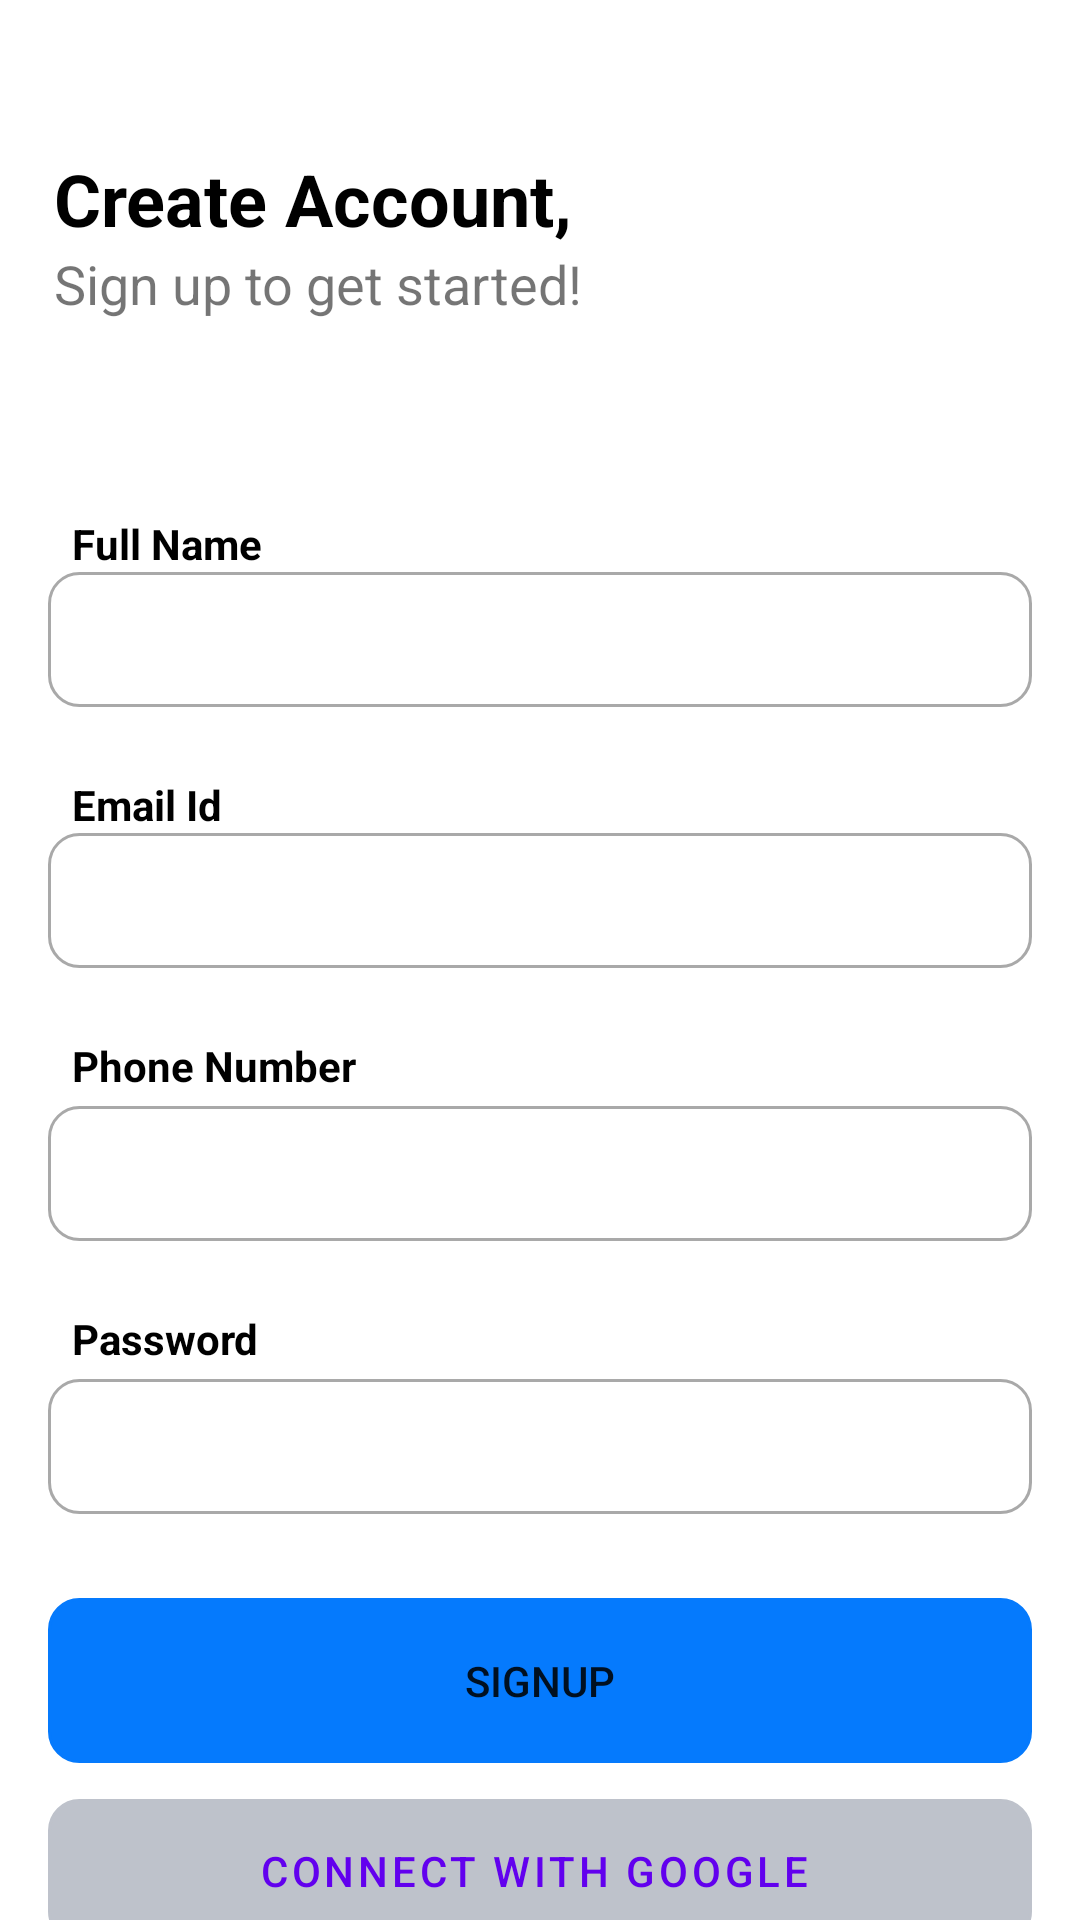

Layout XML and referenced resources for this Android screen:
<!-- AndroidManifest.xml: application theme Theme.Authentication -->
<!-- res/layout/activity_sign_upactivity.xml -->
<?xml version="1.0" encoding="utf-8"?>
<androidx.constraintlayout.widget.ConstraintLayout xmlns:android="http://schemas.android.com/apk/res/android"
    xmlns:app="http://schemas.android.com/apk/res-auto"
    xmlns:tools="http://schemas.android.com/tools"
    android:layout_width="match_parent"
    android:layout_height="match_parent"
    tools:context=".Activity.LoginActivity">

    <LinearLayout
        android:id="@+id/linearLayout"
        android:layout_width="match_parent"
        android:layout_height="wrap_content"
        android:layout_marginStart="8dp"
        android:layout_marginLeft="8dp"
        android:layout_marginTop="50dp"
        android:orientation="vertical"
        app:layout_constraintEnd_toEndOf="parent"
        app:layout_constraintStart_toStartOf="parent"
        app:layout_constraintTop_toTopOf="parent">

        <TextView
            android:id="@+id/textView"
            android:layout_width="match_parent"
            android:layout_height="wrap_content"
            android:layout_marginStart="10dp"
            android:layout_marginLeft="10dp"
            android:text="Create Account,"
            android:textColor="@color/black"
            android:textSize="24sp"
            android:textStyle="bold" />

        <TextView
            android:id="@+id/textView2"
            android:layout_width="match_parent"
            android:layout_height="wrap_content"
            android:layout_marginStart="10dp"
            android:layout_marginLeft="10dp"
            android:text="Sign up to get started!"
            android:textSize="18sp" />
    </LinearLayout>

    <TextView
        android:id="@+id/textView3"
        android:layout_width="wrap_content"
        android:layout_height="wrap_content"
        android:layout_marginStart="24dp"
        android:layout_marginLeft="24dp"
        android:layout_marginTop="65dp"
        android:text="Full Name"
        android:textColor="@color/black"
        android:textStyle="bold"
        app:layout_constraintStart_toStartOf="parent"
        app:layout_constraintTop_toBottomOf="@+id/linearLayout" />

    <EditText
        android:id="@+id/PersonName"
        android:layout_width="match_parent"
        android:layout_height="45dp"
        android:layout_marginStart="16dp"
        android:layout_marginLeft="16dp"
        android:layout_marginEnd="16dp"
        android:layout_marginRight="16dp"
        android:background="@drawable/rectangle_box"
        android:ems="10"
        android:inputType="textPersonName"
        android:paddingLeft="10dp"
        android:textColorHint="@color/black"
        app:layout_constraintEnd_toEndOf="parent"
        app:layout_constraintHorizontal_bias="0.0"
        app:layout_constraintStart_toStartOf="parent"
        app:layout_constraintTop_toBottomOf="@+id/textView3" />

    <TextView
        android:id="@+id/textView4"
        android:layout_width="wrap_content"
        android:layout_height="wrap_content"
        android:layout_marginStart="24dp"
        android:layout_marginLeft="24dp"
        android:layout_marginTop="23dp"
        android:text="Email Id"
        android:textColor="@color/black"
        android:textStyle="bold"
        app:layout_constraintStart_toStartOf="parent"
        app:layout_constraintTop_toBottomOf="@+id/PersonName" />

    <EditText
        android:id="@+id/emailAdress"
        android:layout_width="match_parent"
        android:layout_height="45dp"
        android:layout_marginStart="16dp"
        android:layout_marginLeft="16dp"
        android:layout_marginEnd="16dp"
        android:layout_marginRight="16dp"
        android:background="@drawable/rectangle_box"
        android:ems="10"
        android:inputType="textEmailAddress"
        android:paddingLeft="10dp"
        app:layout_constraintEnd_toEndOf="parent"
        app:layout_constraintHorizontal_bias="0.0"
        app:layout_constraintStart_toStartOf="parent"
        app:layout_constraintTop_toBottomOf="@+id/textView4" />

    <TextView
        android:id="@+id/textView5"
        android:layout_width="wrap_content"
        android:layout_height="wrap_content"
        android:layout_marginStart="24dp"
        android:layout_marginLeft="24dp"
        android:layout_marginTop="23dp"
        android:text="Phone Number"
        android:textColor="@color/black"
        android:textStyle="bold"
        app:layout_constraintStart_toStartOf="parent"
        app:layout_constraintTop_toBottomOf="@+id/emailAdress" />

    <EditText
        android:id="@+id/phoneNumber"
        android:layout_width="match_parent"
        android:layout_height="45dp"
        android:layout_marginStart="16dp"
        android:layout_marginLeft="16dp"
        android:layout_marginTop="4dp"
        android:layout_marginEnd="16dp"
        android:layout_marginRight="16dp"
        android:background="@drawable/rectangle_box"
        android:ems="10"
        android:inputType="phone"
        android:paddingLeft="10dp"
        app:layout_constraintEnd_toEndOf="parent"
        app:layout_constraintHorizontal_bias="0.0"
        app:layout_constraintStart_toStartOf="parent"
        app:layout_constraintTop_toBottomOf="@+id/textView5" />

    <TextView
        android:id="@+id/textView6"
        android:layout_width="wrap_content"
        android:layout_height="wrap_content"
        android:layout_marginStart="24dp"
        android:layout_marginLeft="24dp"
        android:layout_marginTop="23dp"
        android:text="Password"
        android:textColor="@color/black"
        android:textStyle="bold"
        app:layout_constraintStart_toStartOf="parent"
        app:layout_constraintTop_toBottomOf="@+id/phoneNumber" />

    <EditText
        android:id="@+id/password"
        android:layout_width="match_parent"
        android:layout_height="45dp"
        android:layout_marginStart="16dp"
        android:layout_marginLeft="16dp"
        android:layout_marginTop="4dp"
        android:layout_marginEnd="16dp"
        android:layout_marginRight="16dp"
        android:background="@drawable/rectangle_box"
        android:ems="10"
        android:inputType="textPassword"
        android:paddingLeft="10dp"
        app:layout_constraintEnd_toEndOf="parent"
        app:layout_constraintHorizontal_bias="0.0"
        app:layout_constraintStart_toStartOf="parent"
        app:layout_constraintTop_toBottomOf="@+id/textView6" />

    <Button
        android:id="@+id/SignUpButton"
        android:layout_width="match_parent"
        android:layout_height="55dp"
        android:layout_marginStart="16dp"
        android:layout_marginLeft="16dp"
        android:layout_marginTop="28dp"
        android:layout_marginEnd="16dp"
        android:layout_marginRight="16dp"
        android:background="@drawable/rectangle_box"
        android:text="SignUp"
        app:backgroundTint="#057AFD"
        app:layout_constraintEnd_toEndOf="parent"
        app:layout_constraintHorizontal_bias="0.0"
        app:layout_constraintStart_toStartOf="parent"
        app:layout_constraintTop_toBottomOf="@+id/password" />

    <Button
        android:id="@+id/GoogleButton"
        style="@style/Widget.MaterialComponents.Button.Icon"
        android:layout_width="match_parent"
        android:layout_height="wrap_content"
        android:layout_marginStart="16dp"
        android:layout_marginLeft="16dp"
        android:layout_marginTop="12dp"
        android:layout_marginEnd="16dp"
        android:layout_marginRight="16dp"
        android:background="@drawable/rectangle_box"
        android:text="Connect with Google"
        android:textColor="@color/purple_500"
        app:backgroundTint="#BEC2CB"
        app:icon="@android:drawable/ic_dialog_email"
        app:layout_constraintEnd_toEndOf="parent"
        app:layout_constraintHorizontal_bias="1.0"
        app:layout_constraintStart_toStartOf="parent"
        app:layout_constraintTop_toBottomOf="@+id/SignUpButton" />

    <LinearLayout
        android:layout_width="match_parent"
        android:layout_height="wrap_content"
        android:layout_marginStart="16dp"
        android:layout_marginLeft="16dp"
        android:layout_marginTop="50dp"
        android:orientation="horizontal"
        app:layout_constraintEnd_toEndOf="parent"
        app:layout_constraintStart_toStartOf="parent"
        app:layout_constraintTop_toBottomOf="@+id/GoogleButton">

        <TextView
            android:id="@+id/textView9"
            android:layout_width="wrap_content"
            android:layout_height="wrap_content"
            android:layout_weight="1"
            android:gravity="center"
            android:paddingLeft="50dp"
            android:text="I'm already a member,"
            android:textColor="@color/black"
            android:textStyle="bold" />

        <TextView
            android:id="@+id/SignInButton"
            android:layout_width="wrap_content"
            android:layout_height="wrap_content"
            android:layout_weight="1"
            android:paddingRight="50dp"
            android:text="Sign in"
            android:textColor="#E30D0D" />
    </LinearLayout>

</androidx.constraintlayout.widget.ConstraintLayout>
<!-- resources referenced by this layout -->
<resources>
  <color name="black">#FF000000</color>
  <color name="purple_500">#FF6200EE</color>
  <!-- drawable rectangle_box (drawable) -->
  <?xml version="1.0" encoding="utf-8"?>
  <shape android:shape="rectangle" xmlns:android="http://schemas.android.com/apk/res/android">
  <stroke android:width="1dp" android:color="#A9A9A9"/>
  <corners android:radius="10dp"/>
  </shape>
  <style name="Theme.Authentication" parent="Theme.MaterialComponents.DayNight.DarkActionBar">
          
          <item name="colorPrimary">@color/purple_500</item>
          <item name="colorPrimaryVariant">#0E8BEF</item>
          <item name="colorOnPrimary">@color/white</item>
          
          <item name="colorSecondary">@color/teal_200</item>
          <item name="colorSecondaryVariant">@color/teal_700</item>
          <item name="colorOnSecondary">@color/black</item>
          
          <item name="android:statusBarColor" tools:targetApi="l">?attr/colorPrimaryVariant</item>
          
      </style>
  <color name="white">#FFFFFFFF</color>
  <color name="teal_200">#FF03DAC5</color>
  <color name="teal_700">#FF018786</color>
</resources>
